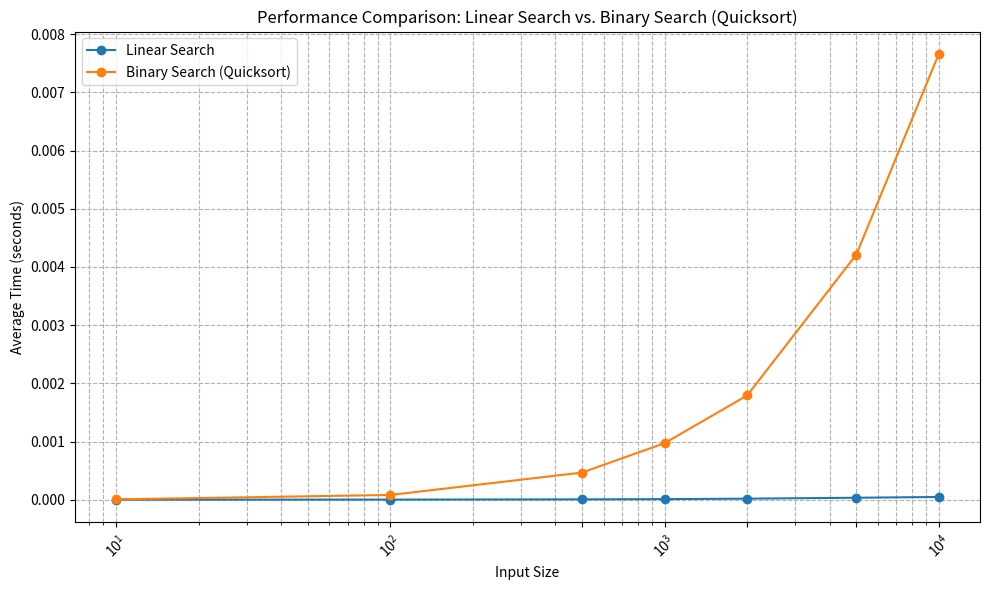

Generate this figure with matplotlib:
# 1. Implementation of binary and linear search 
# Linear search
def linear_search(arr, target):
    for i in range(len(arr)):
        if arr[i] == target:
            return i
    return -1  # Element not found
# Quick Sort with Binary
# Define the quicksort and binary search functions
def quicksort(arr):
    if len(arr) <= 1:
        return arr
    pivot = arr[len(arr) // 2]
    left = [x for x in arr if x < pivot]
    middle = [x for x in arr if x == pivot]
    right = [x for x in arr if x > pivot]
    return quicksort(left) + middle + quicksort(right)

def binary_search(arr, target):
    low = 0
    high = len(arr) - 1

    while low <= high:
        mid = (low + high) // 2
        if arr[mid] == target:
            return mid
        elif arr[mid] < target:
            low = mid + 1
        else:
            high = mid - 1

    return -1  # Element not found

def quicksort_and_binary_search(arr, target):
    sorted_arr = quicksort(arr)
    index = binary_search(sorted_arr, target)
    return index
# 2. Then, measure their performance on 100 random tasks. An appropriate random task here would be to search for a constant
# element in an array that gets reshuffled every time.
import random
import time

# Define linear search function
def linear_search(arr, target):
    for i in range(len(arr)):
        if arr[i] == target:
            return i
    return -1  # Element not found

# Define quicksort and binary search functions
def quicksort(arr):
    if len(arr) <= 1:
        return arr
    pivot = arr[len(arr) // 2]
    left = [x for x in arr if x < pivot]
    middle = [x for x in arr if x == pivot]
    right = [x for x in arr if x > pivot]
    return quicksort(left) + middle + quicksort(right)

def binary_search(arr, target):
    low = 0
    high = len(arr) - 1

    while low <= high:
        mid = (low + high) // 2
        if arr[mid] == target:
            return mid
        elif arr[mid] < target:
            low = mid + 1
        else:
            high = mid - 1

    return -1  # Element not found

# Perform 100 random tasks
total_linear_time = 0
total_quicksort_time = 0

for _ in range(100):
    # Generate a random array
    arr = [random.randint(1, 1000) for _ in range(1000)]

    # Shuffle the array
    random.shuffle(arr)

    # Choose a random target element
    target = random.choice(arr)

    # Measure linear search time
    start_time = time.time()
    linear_search(arr, target)
    end_time = time.time()
    total_linear_time += end_time - start_time

    # Measure quicksort and binary search time
    start_time = time.time()
    sorted_arr = quicksort(arr)
    binary_search(sorted_arr, target)
    end_time = time.time()
    total_quicksort_time += end_time - start_time

# Calculate average time for each algorithm
average_linear_time = total_linear_time / 100
average_quicksort_time = total_quicksort_time / 100

print(f"Average time for linear search: {average_linear_time} seconds")
print(f"Average time for quicksort and binary search: {average_quicksort_time} seconds")
# 3. You must redo the above with inputs of size 10, 20, 50, 100, 200,500, 1000, 2000, 5000, 10000 
import random
import time

# Define linear search function
def linear_search(arr, target):
    for i in range(len(arr)):
        if arr[i] == target:
            return i
    return -1  # Element not found

# Define quicksort and binary search functions
def quicksort(arr):
    if len(arr) <= 1:
        return arr
    pivot = arr[len(arr) // 2]
    left = [x for x in arr if x < pivot]
    middle = [x for x in arr if x == pivot]
    right = [x for x in arr if x > pivot]
    return quicksort(left) + middle + quicksort(right)

def binary_search(arr, target):
    low = 0
    high = len(arr) - 1

    while low <= high:
        mid = (low + high) // 2
        if arr[mid] == target:
            return mid
        elif arr[mid] < target:
            low = mid + 1
        else:
            high = mid - 1

    return -1  # Element not found

# Perform tasks for different input sizes
input_sizes = [10, 20, 50, 100, 200, 500, 1000, 2000, 5000, 10000]

for size in input_sizes:
    # Perform 100 random tasks for each input size
    total_linear_time = 0
    total_quicksort_time = 0

    for _ in range(100):
        # Generate a random array of the current size
        arr = [random.randint(1, 1000) for _ in range(size)]

        # Shuffle the array
        random.shuffle(arr)

        # Choose a random target element
        target = random.choice(arr)

        # Measure linear search time
        start_time = time.time()
        linear_search(arr, target)
        end_time = time.time()
        total_linear_time += end_time - start_time

        # Measure quicksort and binary search time
        start_time = time.time()
        sorted_arr = quicksort(arr)
        binary_search(sorted_arr, target)
        end_time = time.time()
        total_quicksort_time += end_time - start_time

    # Calculate average time for each algorithm
    average_linear_time = total_linear_time / 100
    average_quicksort_time = total_quicksort_time / 100

    print(f"Input Size: {size}")
    print(f"Average time for linear search: {average_linear_time} seconds")
    print(f"Average time for quicksort and binary search: {average_quicksort_time} seconds")
    print()
    #4 Plot the above
import random
import time
import matplotlib.pyplot as plt

# Define linear search function
def linear_search(arr, target):
    for i in range(len(arr)):
        if arr[i] == target:
            return i
    return -1  # Element not found

# Define quicksort and binary search functions
def quicksort(arr):
    if len(arr) <= 1:
        return arr
    pivot = arr[len(arr) // 2]
    left = [x for x in arr if x < pivot]
    middle = [x for x in arr if x == pivot]
    right = [x for x in arr if x > pivot]
    return quicksort(left) + middle + quicksort(right)

def binary_search(arr, target):
    low = 0
    high = len(arr) - 1

    while low <= high:
        mid = (low + high) // 2
        if arr[mid] == target:
            return mid
        elif arr[mid] < target:
            low = mid + 1
        else:
            high = mid - 1

    return -1  # Element not found

# Perform tasks for different input sizes
input_sizes = [10, 100, 500, 1000, 2000, 5000, 10000]

linear_search_times = []
binary_search_times = []

# Shuffle the array once for all input sizes
arr = [random.randint(1, 1000) for _ in range(max(input_sizes))]
random.shuffle(arr)

for size in input_sizes:
    # Perform 100 random tasks for each input size
    total_linear_time = 0
    total_binary_time = 0

    for _ in range(100):
        # Choose a random target element
        target = random.choice(arr[:size])  # Use only part of the shuffled array

        # Measure linear search time
        start_time = time.time()
        linear_search(arr[:size], target)  # Use only part of the shuffled array
        end_time = time.time()
        total_linear_time += end_time - start_time

        # Measure binary search time
        start_time = time.time()
        binary_search(quicksort(arr[:size]), target)  # Use only part of the shuffled array
        end_time = time.time()
        total_binary_time += end_time - start_time

    # Calculate average time for each algorithm
    average_linear_time = total_linear_time / 100
    average_binary_time = total_binary_time / 100

    linear_search_times.append(average_linear_time)
    binary_search_times.append(average_binary_time)

# Plotting the results
plt.figure(figsize=(10, 6))
plt.plot(input_sizes, linear_search_times, marker='o', label='Linear Search')
plt.plot(input_sizes, binary_search_times, marker='o', label='Binary Search (Quicksort)')
plt.title('Performance Comparison: Linear Search vs. Binary Search (Quicksort)')
plt.xlabel('Input Size')
plt.ylabel('Average Time (seconds)')
plt.xscale('log')
plt.xticks(input_sizes, rotation=45)
plt.grid(True, which="both", ls="--")
plt.legend()
plt.tight_layout()
plt.show()
